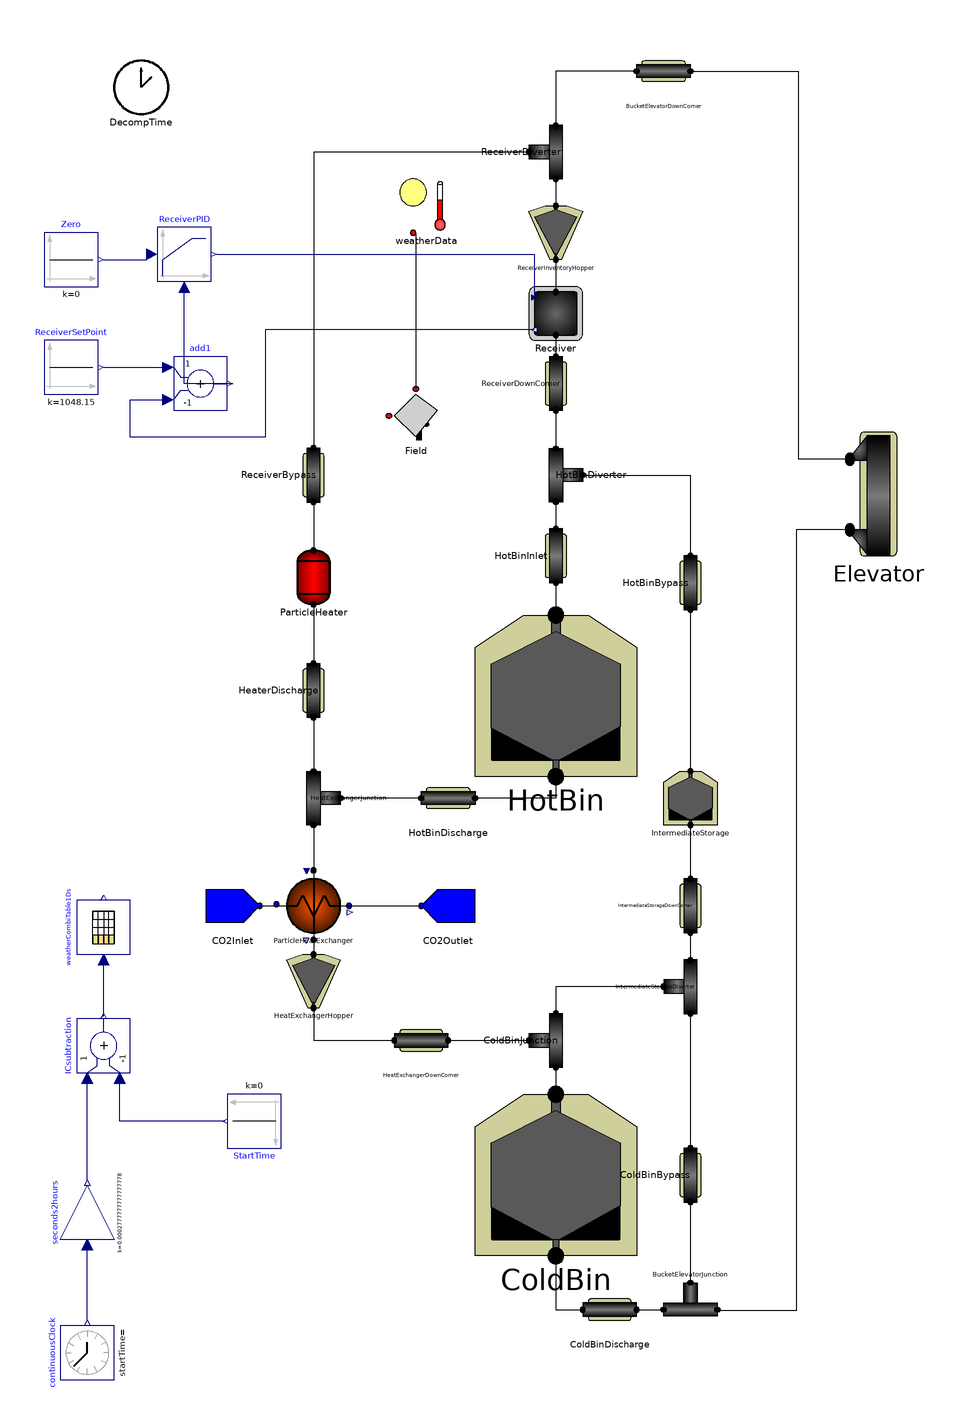

Above is the diagram view of the following Modelica model: its components placed by their Placement annotations and its connect equations drawn as lines.

model G3P3_System
      extends Icons.Simulation;
      //Types.Fraction DNI;
      Types.Fraction HX_op;
      Types.Fraction HX_m_dot;
      Types.Fraction Heater_m_dot;
      Types.Heat Q_loss_total;
      Types.Heat Q_loss_components;
      Types.Heat Q_loss_ducts;
      Types.Heat E_loss(start = 0.0);
      FallingParticleReceiverSystem.Components.FallingParticleReceiver Receiver(A_ap = 1.2 * 1.2, T_s_out(fixed = true), V_rec = 0.01) annotation(
        Placement(visible = true, transformation(origin = {10, 190}, extent = {{-10, -10}, {10, 10}}, rotation = 0)));
      FallingParticleReceiverSystem.Components.HeliostatField Field annotation(
        Placement(visible = true, transformation(origin = {-42, 152}, extent = {{-10, 10}, {10, -10}}, rotation = 180)));
      FallingParticleReceiverSystem.Components.FreeFallDuct ReceiverDownComer(T_m(fixed = true), h_loss = 0.6, length = 10, perimeter = 0.785, thickness = 0.003) annotation(
        Placement(visible = true, transformation(origin = {10, 164}, extent = {{-10, -10}, {10, 10}}, rotation = -90)));
      FallingParticleReceiverSystem.Components.LumpedStorageBin HotBin(A_bin = 3.1415 * 2.5 * 2.5, T_s_0 = 1048.15, T_s_out(fixed = true), V_bin = 60, h_loss = 0.25, m_s(fixed = true), m_s_0 = 1000) annotation(
        Placement(visible = true, transformation(origin = {10, 48}, extent = {{-30, -30}, {30, 30}}, rotation = 0)));
      FallingParticleReceiverSystem.Components.WedgeMassFlowHopper ReceiverInventoryHopper(n = 10) annotation(
        Placement(visible = true, transformation(origin = {10, 220}, extent = {{-10, -10}, {10, 10}}, rotation = 0)));
      FallingParticleReceiverSystem.Components.LumpedStorageBin ColdBin(A_bin = 3.1415 * 2.5 * 2.5, T_s_0 = 888.15, T_s_out(fixed = true), V_bin = 60, h_loss = 0.25, m_s(fixed = true), m_s_0 = 119000) annotation(
        Placement(visible = true, transformation(origin = {10, -130}, extent = {{-30, -30}, {30, 30}}, rotation = 0)));
      FallingParticleReceiverSystem.Components.ParticleHeatExchanger ParticleHeatExchanger(H = 1.5, N_plate = 33, T_CO2(each fixed = false), T_m(each fixed = false), T_s(each fixed = false), W = 0.6, h_conv_CO2 = 3000, h_conv_sw = 450, hc_s = 0.003, n = 20) annotation(
        Placement(visible = true, transformation(origin = {-80, -30}, extent = {{-10, -10}, {10, 10}}, rotation = 0)));
      FallingParticleReceiverSystem.Components.BucketElevator Elevator(n = 10) annotation(
        Placement(visible = true, transformation(origin = {130, 123}, extent = {{-18, -23}, {18, 23}}, rotation = 0)));
      FallingParticleReceiverSystem.Components.ElectricalHeater ParticleHeater annotation(
        Placement(visible = true, transformation(origin = {-80, 92}, extent = {{-10, -10}, {10, 10}}, rotation = 0)));
      FallingParticleReceiverSystem.Components.LumpedStorageBin IntermediateStorage(A_bin = 1 * 1, T_s_0 = 888.15, T_s_out(fixed = true), V_bin = 6, h_loss = 0.1, m_s(fixed = true), m_s_0 = 1) annotation(
        Placement(visible = true, transformation(origin = {60, 10}, extent = {{-10, -10}, {10, 10}}, rotation = 0)));
      FallingParticleReceiverSystem.Components.SolidSplitter HotBinDiverter annotation(
        Placement(visible = true, transformation(origin = {10, 130}, extent = {{-10, 10}, {10, -10}}, rotation = -90)));
      FallingParticleReceiverSystem.Components.SolidJunction HeatExchangerJunction annotation(
        Placement(visible = true, transformation(origin = {-80, 10}, extent = {{-10, 10}, {10, -10}}, rotation = -90)));
      FallingParticleReceiverSystem.Components.FreeFallDuct HotBinBypass(T_m(fixed = true), h_loss = 0.6, length = 10, perimeter = 0.785, thickness = 0.003) annotation(
        Placement(visible = true, transformation(origin = {60, 90}, extent = {{-10, -10}, {10, 10}}, rotation = -90)));
      FallingParticleReceiverSystem.Components.SolidSplitter ReceiverDiverter annotation(
        Placement(visible = true, transformation(origin = {10, 250}, extent = {{-10, -10}, {10, 10}}, rotation = -90)));
      FallingParticleReceiverSystem.Components.FreeFallDuct ReceiverBypass(T_m(fixed = true), h_loss = 0.6, length = 10, perimeter = 0.785, thickness = 0.003) annotation(
        Placement(visible = true, transformation(origin = {-80, 130}, extent = {{-10, -10}, {10, 10}}, rotation = -90)));
      FallingParticleReceiverSystem.Components.FreeFallDuct HeaterDischarge(T_m(fixed = true), h_loss = 0.6, length = 10, perimeter = 0.785, thickness = 0.003) annotation(
        Placement(visible = true, transformation(origin = {-80, 50}, extent = {{-10, -10}, {10, 10}}, rotation = -90)));
      FallingParticleReceiverSystem.Components.WedgeMassFlowHopper HeatExchangerHopper(n = 10) annotation(
        Placement(visible = true, transformation(origin = {-80, -58}, extent = {{-10, -10}, {10, 10}}, rotation = 0)));
      FallingParticleReceiverSystem.Components.FreeFallDuct HeatExchangerDownComer(T_m(fixed = true), h_loss = 0.6, length = 10, perimeter = 0.785, thickness = 0.003) annotation(
        Placement(visible = true, transformation(origin = {-40, -80}, extent = {{-10, -10}, {10, 10}}, rotation = 0)));
      FallingParticleReceiverSystem.Components.SolidJunction ColdBinJunction annotation(
        Placement(visible = true, transformation(origin = {10, -80}, extent = {{-10, -10}, {10, 10}}, rotation = -90)));
      FallingParticleReceiverSystem.Components.SolidSplitter IntermediateStorageDiverter annotation(
        Placement(visible = true, transformation(origin = {60, -60}, extent = {{-10, -10}, {10, 10}}, rotation = -90)));
      FallingParticleReceiverSystem.Components.SolidJunction BucketElevatorJunction annotation(
        Placement(visible = true, transformation(origin = {60, -180}, extent = {{-10, 10}, {10, -10}}, rotation = 0)));
      FallingParticleReceiverSystem.Components.FreeFallDuct ColdBinBypass(T_m(fixed = true), h_loss = 0.6, length = 10, perimeter = 0.785, thickness = 0.003) annotation(
        Placement(visible = true, transformation(origin = {60, -130}, extent = {{-10, -10}, {10, 10}}, rotation = -90)));
      FallingParticleReceiverSystem.Components.FreeFallDuct ColdBinDischarge(T_m(fixed = true), h_loss = 0.6, length = 10, perimeter = 0.785, thickness = 0.003) annotation(
        Placement(visible = true, transformation(origin = {30, -180}, extent = {{-10, -10}, {10, 10}}, rotation = 0)));
      FallingParticleReceiverSystem.Components.FreeFallDuct HotBinInlet(T_m(fixed = true), h_loss = 0.6, length = 10, perimeter = 0.785, thickness = 0.003) annotation(
        Placement(visible = true, transformation(origin = {10, 100}, extent = {{-10, -10}, {10, 10}}, rotation = -90)));
      FallingParticleReceiverSystem.Components.FreeFallDuct BucketElevatorDownComer(T_m(fixed = true), h_loss = 0.6, length = 10, perimeter = 0.785, thickness = 0.003) annotation(
        Placement(visible = true, transformation(origin = {50, 280}, extent = {{10, -10}, {-10, 10}}, rotation = 0)));
      FallingParticleReceiverSystem.SourceSink.CO2Source CO2Inlet annotation(
        Placement(visible = true, transformation(origin = {-110, -30}, extent = {{-10, -10}, {10, 10}}, rotation = 0)));
      FallingParticleReceiverSystem.SourceSink.CO2Sink CO2Outlet annotation(
        Placement(visible = true, transformation(origin = {-30, -30}, extent = {{-10, -10}, {10, 10}}, rotation = 0)));
      FallingParticleReceiverSystem.Components.DecomposeTime DecompTime annotation(
        Placement(visible = true, transformation(origin = {-144, 274}, extent = {{-10, -10}, {10, 10}}, rotation = 0)));
      FallingParticleReceiverSystem.Components.FreeFallDuct HotBinDischarge(T_m(fixed = true), h_loss = 0.6, length = 10, perimeter = 0.785, thickness = 0.003) annotation(
        Placement(visible = true, transformation(origin = {-30, 10}, extent = {{10, -10}, {-10, 10}}, rotation = 0)));
      FallingParticleReceiverSystem.Components.FreeFallDuct IntermediateStorageDownComer(T_m(fixed = true), h_loss = 0.6, length = 10, perimeter = 0.785, thickness = 0.003) annotation(
        Placement(visible = true, transformation(origin = {60, -30}, extent = {{-10, -10}, {10, 10}}, rotation = -90)));
      Modelica.Blocks.Sources.Constant Zero(k = 0) annotation(
        Placement(visible = true, transformation(origin = {-170, 210}, extent = {{-10, -10}, {10, 10}}, rotation = 0)));
      Modelica.Blocks.Continuous.LimPID ReceiverPID(Ti = 600, controllerType = Modelica.Blocks.Types.SimpleController.PI, initType = Modelica.Blocks.Types.Init.NoInit, k = 2, yMax = 12, yMin = 0.00001, y_start = 10) annotation(
        Placement(visible = true, transformation(origin = {-128, 212}, extent = {{-10, -10}, {10, 10}}, rotation = 0)));
      Modelica.Blocks.Sources.Constant ReceiverSetPoint(k = 775 + 273.15) annotation(
        Placement(visible = true, transformation(origin = {-170, 170}, extent = {{-10, -10}, {10, 10}}, rotation = 0)));
      Modelica.Blocks.Math.Add add1(k2 = -1) annotation(
        Placement(visible = true, transformation(origin = {-122, 164}, extent = {{-10, -10}, {10, 10}}, rotation = 0)));
  Modelica.Blocks.Tables.CombiTable1Ds weatherCombiTable1Ds(tableOnFile=true, tableName="dniData", fileName=Modelica.Utilities.Files.loadResource("C:\Users\Owner\OneDrive\PhD Research\Modelica Model\ABQ_DNI_Lookup.txt"), columns={2}) annotation(
        Placement(visible = true, transformation(origin = {-158, -38}, extent = {{-10, -10}, {10, 10}}, rotation = 90)));
  Modelica.Blocks.Sources.ContinuousClock continuousClock annotation(
        Placement(visible = true, transformation(origin = {-164, -196}, extent = {{-10, -10}, {10, 10}}, rotation = 90)));
  Modelica.Blocks.Math.Add ICsubtraction(k2 = -1)  annotation(
        Placement(visible = true, transformation(origin = {-158, -82}, extent = {{-10, -10}, {10, 10}}, rotation = 90)));
  Modelica.Blocks.Sources.Constant StartTime(k = 0)  annotation(
        Placement(visible = true, transformation(origin = {-102, -110}, extent = {{-10, -10}, {10, 10}}, rotation = 180)));
  Modelica.Blocks.Math.Gain seconds2hours(k = 1 / 3600)  annotation(
        Placement(visible = true, transformation(origin = {-164, -144}, extent = {{-10, -10}, {10, 10}}, rotation = 90)));
  Components.WeatherData weatherData annotation(
        Placement(visible = true, transformation(origin = {-38, 230}, extent = {{-10, -10}, {10, 10}}, rotation = 0)));
    equation
      connect(add1.y, ReceiverPID.u_m) annotation(
        Line(points = {{-110, 164}, {-128, 164}, {-128, 200}}, color = {0, 0, 127}));
      connect(Receiver.OutletTemperature, add1.u2) annotation(
        Line(points = {{2, 184}, {-98, 184}, {-98, 144}, {-148, 144}, {-148, 158}, {-134, 158}}, color = {0, 0, 127}));
      connect(ReceiverInventoryHopper.ParticleOutlet, Receiver.ParticleInlet) annotation(
        Line(points = {{10, 210}, {10, 198}}));
      connect(Receiver.ParticleOutlet, ReceiverDownComer.ParticleInlet) annotation(
        Line(points = {{10, 182}, {10, 182}, {10, 174}, {10, 174}}));
      connect(ReceiverPID.y, Receiver.MassFlow) annotation(
        Line(points = {{-116, 212}, {2, 212}, {2, 196}, {2, 196}}, color = {0, 0, 127}));
      connect(Zero.y, ReceiverPID.u_s) annotation(
        Line(points = {{-158, 210}, {-142, 210}, {-142, 212}, {-140, 212}}, color = {0, 0, 127}));
      connect(ReceiverSetPoint.y, add1.u1) annotation(
        Line(points = {{-158, 170}, {-134, 170}, {-134, 170}, {-134, 170}}, color = {0, 0, 127}));
      connect(HotBinInlet.ParticleOutlet, HotBin.ParticleInlet) annotation(
        Line(points = {{10, 90}, {10, 78}}));
      connect(HotBin.ParticleOutlet, HotBinDischarge.ParticleInlet) annotation(
        Line(points = {{10, 18}, {10, 10}, {-20, 10}}));
      connect(CO2Inlet.CO2Outlet, ParticleHeatExchanger.CO2Inlet) annotation(
        Line(points = {{-100, -30}, {-90, -30}}));
      connect(ParticleHeatExchanger.CO2Outlet, CO2Outlet.CO2Inlet) annotation(
        Line(points = {{-70, -30}, {-40, -30}, {-40, -30}, {-40, -30}}));
      connect(ParticleHeatExchanger.ParticleOutlet, HeatExchangerHopper.ParticleInlet) annotation(
        Line(points = {{-80, -40}, {-80, -48}}));
      connect(HeatExchangerJunction.ParticleOutlet, ParticleHeatExchanger.ParticleInlet) annotation(
        Line(points = {{-80, -1.49012e-07}, {-80, -20}}));
      connect(IntermediateStorageDownComer.ParticleOutlet, IntermediateStorageDiverter.ParticleInlet) annotation(
        Line(points = {{60, -40}, {60, -40}, {60, -50}, {60, -50}}));
      connect(IntermediateStorage.ParticleOutlet, IntermediateStorageDownComer.ParticleInlet) annotation(
        Line(points = {{60, 0}, {60, 0}, {60, -20}, {60, -20}}));
      connect(HotBinDischarge.ParticleOutlet, HeatExchangerJunction.ParticleInlet2) annotation(
        Line(points = {{-40, 10}, {-70, 10}, {-70, 10}, {-70, 10}}));
      connect(BucketElevatorDownComer.ParticleInlet, Elevator.ParticleOutlet) annotation(
        Line(points = {{60, 280}, {100, 280}, {100, 136}, {120, 136}, {120, 136}}));
      connect(BucketElevatorDownComer.ParticleOutlet, ReceiverDiverter.ParticleInlet) annotation(
        Line(points = {{40, 280}, {10, 280}, {10, 260}, {10, 260}}));
      connect(HotBinDiverter.ParticleOutlet1, HotBinInlet.ParticleInlet) annotation(
        Line(points = {{10, 120}, {10, 120}, {10, 110}, {10, 110}}));
      connect(ColdBin.ParticleOutlet, ColdBinDischarge.ParticleInlet) annotation(
        Line(points = {{10, -160}, {10, -160}, {10, -180}, {20, -180}, {20, -180}}));
      connect(ColdBinDischarge.ParticleOutlet, BucketElevatorJunction.ParticleInlet1) annotation(
        Line(points = {{40, -180}, {50, -180}, {50, -180}, {50, -180}}));
      connect(ColdBinBypass.ParticleOutlet, BucketElevatorJunction.ParticleInlet2) annotation(
        Line(points = {{60, -140}, {60, -140}, {60, -170}, {60, -170}}));
      connect(IntermediateStorageDiverter.ParticleOutlet1, ColdBinBypass.ParticleInlet) annotation(
        Line(points = {{60, -70}, {60, -70}, {60, -120}, {60, -120}}));
      connect(Elevator.ParticleInlet, BucketElevatorJunction.ParticleOutlet) annotation(
        Line(points = {{119.2, 109.66}, {99.2, 109.66}, {99.2, -180.34}, {69.2, -180.34}, {69.2, -180.34}}));
      connect(IntermediateStorageDiverter.ParticleOutlet2, ColdBinJunction.ParticleInlet1) annotation(
        Line(points = {{50, -60}, {10, -60}, {10, -70}, {10, -70}}));
      connect(ColdBinJunction.ParticleOutlet, ColdBin.ParticleInlet) annotation(
        Line(points = {{10, -90}, {10, -90}, {10, -100}, {10, -100}}));
      connect(HeatExchangerDownComer.ParticleOutlet, ColdBinJunction.ParticleInlet2) annotation(
        Line(points = {{-30, -80}, {0, -80}, {0, -80}, {0, -80}}));
      connect(HeatExchangerHopper.ParticleOutlet, HeatExchangerDownComer.ParticleInlet) annotation(
        Line(points = {{-80, -68}, {-80, -80}, {-50, -80}}));
      connect(HeaterDischarge.ParticleOutlet, HeatExchangerJunction.ParticleInlet1) annotation(
        Line(points = {{-80, 40}, {-80, 20}}));
      connect(ParticleHeater.ParticleOutlet, HeaterDischarge.ParticleInlet) annotation(
        Line(points = {{-80, 82}, {-80, 82}, {-80, 60}, {-80, 60}}));
      connect(ReceiverBypass.ParticleOutlet, ParticleHeater.ParticleInlet) annotation(
        Line(points = {{-80, 120}, {-80, 120}, {-80, 102}, {-80, 102}}));
      connect(ReceiverDiverter.ParticleOutlet2, ReceiverBypass.ParticleInlet) annotation(
        Line(points = {{-1.49012e-07, 250}, {-80, 250}, {-80, 140}, {-80, 140}}));
      connect(ReceiverDiverter.ParticleOutlet1, ReceiverInventoryHopper.ParticleInlet) annotation(
        Line(points = {{10, 240}, {10, 240}, {10, 230}, {10, 230}}));
      connect(HotBinBypass.ParticleOutlet, IntermediateStorage.ParticleInlet) annotation(
        Line(points = {{60, 80}, {60, 20}}));
      connect(HotBinDiverter.ParticleOutlet2, HotBinBypass.ParticleInlet) annotation(
        Line(points = {{20, 130}, {60, 130}, {60, 100}}));
      connect(ReceiverDownComer.ParticleOutlet, HotBinDiverter.ParticleInlet) annotation(
        Line(points = {{10, 154}, {10, 154}, {10, 140}, {10, 140}}));
  connect(StartTime.y, ICsubtraction.u2) annotation(
        Line(points = {{-113, -110}, {-152, -110}, {-152, -94}}, color = {0, 0, 127}));
  connect(ICsubtraction.y, weatherCombiTable1Ds.u) annotation(
        Line(points = {{-158, -71}, {-158, -50}}, color = {0, 0, 127}));
  connect(continuousClock.y, seconds2hours.u) annotation(
        Line(points = {{-164, -184}, {-164, -156}}, color = {0, 0, 127}));
  connect(seconds2hours.y, ICsubtraction.u1) annotation(
        Line(points = {{-164, -132}, {-164, -94}}, color = {0, 0, 127}));
  connect(weatherData.Insolation, Field.Insolation) annotation(
        Line(points = {{-42, 220}, {-42, 162}}));
    equation
      weatherData.DNI = weatherCombiTable1Ds.y[1] + 1E-10;
//  DNI = weatherData.DNI;
// Heat Exchanger Flow Rate
      CO2Inlet.T = 565 + 273.15;
      CO2Inlet.m_dot = 5;
// Receiver Flow Rate
      if ColdBin.m_s > 1000 then
        Receiver.Q_solar = Field.Q_rec;
      else
        Receiver.Q_solar = 0.0001 * Field.Q_rec;
      end if;
// Receiver Diverter Valve Control
      if HotBinDiverter.T_s_in > 765 + 273.15 and HotBinDiverter.T_s_in < 800 + 273.15 then
        HotBinDiverter.m_dot_s_out_1 = HotBinDiverter.m_dot_s_in;
      else
        HotBinDiverter.m_dot_s_out_2 = HotBinDiverter.m_dot_s_in;
      end if;
// Intermediate Storage Diverter Valve Control
      IntermediateStorageDiverter.m_dot_s_out_2 = 0;
// Heat Exchanger Flow Rate
      HotBin.m_dot_s_out = HX_op * HX_m_dot;
      if DecompTime.hour_day > 2.0 and DecompTime.hour_day < 8.0 then
        HX_op = 1.0;
      else
        HX_op = 1E-10;
      end if;
// Electrical Heater Flow Rate
      if HotBin.m_dot_s_out < 0.01 then
        ParticleHeater.m_dot_s_out = Heater_m_dot;
      else
        ParticleHeater.m_dot_s_out = 0.0;
      end if;
      ParticleHeater.T_s_out = 615 + 273.15;
// Total Heat Loss
      Q_loss_components = ColdBin.Q_loss + HotBin.Q_loss + IntermediateStorage.Q_loss + Elevator.Q_loss;
      Q_loss_ducts = BucketElevatorDownComer.Q_loss + ReceiverBypass.Q_loss + ReceiverDownComer.Q_loss + HotBinBypass.Q_loss + HotBinDischarge.Q_loss + HeaterDischarge.Q_loss + HeatExchangerDownComer.Q_loss + IntermediateStorageDownComer.Q_loss + ColdBinDischarge.Q_loss;
      Q_loss_total = Q_loss_components + Q_loss_ducts;
      der(E_loss * 3600) = Q_loss_total / 1E6;
// Control Algorithm
    algorithm
// Heat Exchanger Operation
      when initial() then
        HX_m_dot := 1E-10;
        Heater_m_dot := 0.1;
      elsewhen HotBin.m_s > 10000 then
        HX_m_dot := 5.0;
      elsewhen HotBin.m_s < 1000 then
        HX_m_dot := 1E-10;
      end when;
// Receiver Operation
//  when initial() then
//    DNI := 1E-10;
//  elsewhen DecompTime.hour_day > 10.0 then
//    if DecompTime.day_number == 5.0 then
//      DNI := 1E-10;
//    elseif DecompTime.day_number == 3.0 then
//      DNI := 900;
//    elseif DecompTime.day_number == 7.0 then
//      DNI := 850;
//   else
//      DNI := 1000;
//    end if;
//  elsewhen DecompTime.hour_day > 16.0 then
//    DNI := 1E-10;
//  end when;
// Intermediate Storage Bin Discharge Control
      when initial() then
        IntermediateStorage.m_dot_s_out := 0.0;
      elsewhen IntermediateStorage.m_s > 10 then
        IntermediateStorage.m_dot_s_out := 1.0;
      elsewhen IntermediateStorage.m_s < 1.0 then
        IntermediateStorage.m_dot_s_out := 0.0;
      end when;
// Energy Loss Reset
//  when DecompTime.hour_day > 23.999 then
//    reinit(E_loss, 0.0);
//  end when;
      annotation(
        Diagram(coordinateSystem(extent = {{-200, -300}, {200, 300}})),
        Icon,
        __OpenModelica_commandLineOptions = "");
    end G3P3_System;